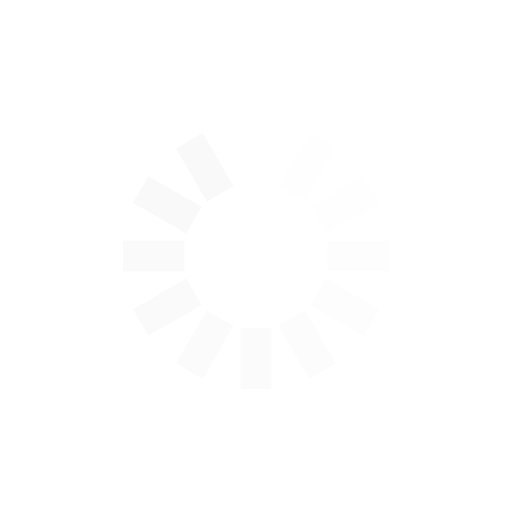
t = 0.00 s
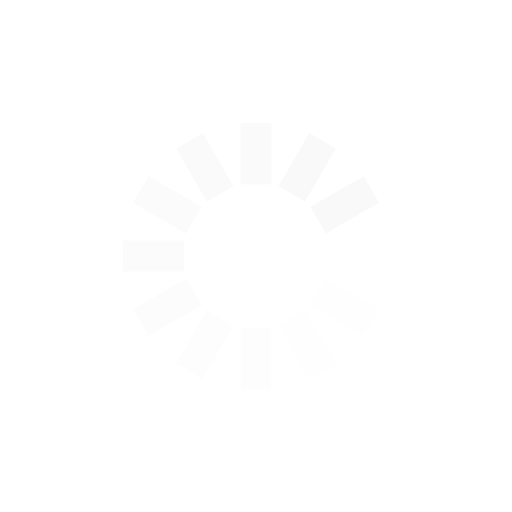
t = 0.25 s
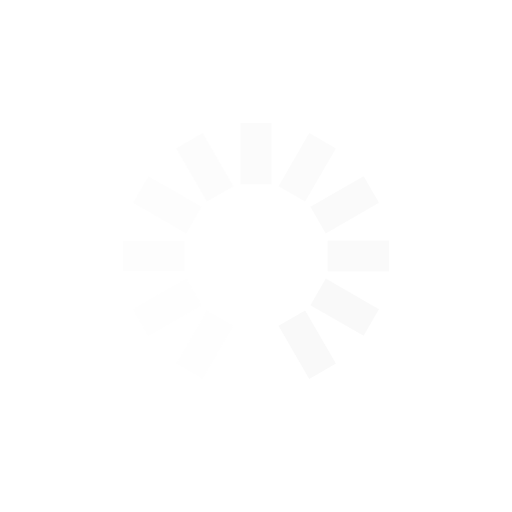
t = 0.50 s
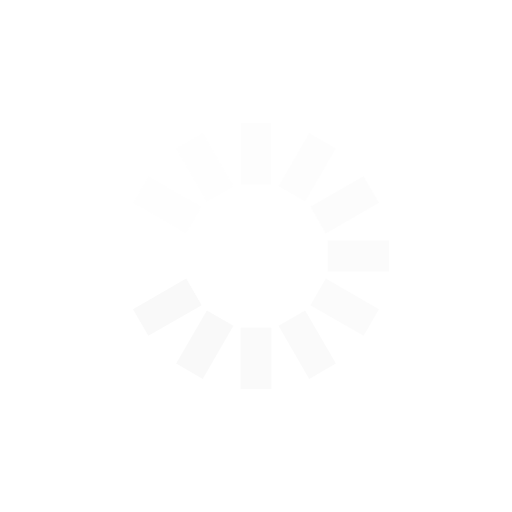
t = 0.75 s

The animated SVG that drew these frames (rendered in a browser with its animation timeline set to each time). Animation: 12 SMIL elements (animate=12); one cycle of 1.00 s, repeats indefinitely.

<?xml version="1.0" encoding="utf-8"?>
<svg xmlns="http://www.w3.org/2000/svg" xmlns:xlink="http://www.w3.org/1999/xlink" style="margin: auto; background: none; display: block; shape-rendering: auto;" width="200px" height="200px" viewBox="0 0 100 100" preserveAspectRatio="xMidYMid">
<g transform="rotate(0 50 50)">
  <rect x="47" y="24" rx="0" ry="0" width="6" height="12" fill="#f9f9f9">
    <animate attributeName="opacity" values="1;0" keyTimes="0;1" dur="1s" begin="-0.9166666666666666s" repeatCount="indefinite"></animate>
  </rect>
</g><g transform="rotate(30 50 50)">
  <rect x="47" y="24" rx="0" ry="0" width="6" height="12" fill="#f9f9f9">
    <animate attributeName="opacity" values="1;0" keyTimes="0;1" dur="1s" begin="-0.8333333333333334s" repeatCount="indefinite"></animate>
  </rect>
</g><g transform="rotate(60 50 50)">
  <rect x="47" y="24" rx="0" ry="0" width="6" height="12" fill="#f9f9f9">
    <animate attributeName="opacity" values="1;0" keyTimes="0;1" dur="1s" begin="-0.75s" repeatCount="indefinite"></animate>
  </rect>
</g><g transform="rotate(90 50 50)">
  <rect x="47" y="24" rx="0" ry="0" width="6" height="12" fill="#f9f9f9">
    <animate attributeName="opacity" values="1;0" keyTimes="0;1" dur="1s" begin="-0.6666666666666666s" repeatCount="indefinite"></animate>
  </rect>
</g><g transform="rotate(120 50 50)">
  <rect x="47" y="24" rx="0" ry="0" width="6" height="12" fill="#f9f9f9">
    <animate attributeName="opacity" values="1;0" keyTimes="0;1" dur="1s" begin="-0.5833333333333334s" repeatCount="indefinite"></animate>
  </rect>
</g><g transform="rotate(150 50 50)">
  <rect x="47" y="24" rx="0" ry="0" width="6" height="12" fill="#f9f9f9">
    <animate attributeName="opacity" values="1;0" keyTimes="0;1" dur="1s" begin="-0.5s" repeatCount="indefinite"></animate>
  </rect>
</g><g transform="rotate(180 50 50)">
  <rect x="47" y="24" rx="0" ry="0" width="6" height="12" fill="#f9f9f9">
    <animate attributeName="opacity" values="1;0" keyTimes="0;1" dur="1s" begin="-0.4166666666666667s" repeatCount="indefinite"></animate>
  </rect>
</g><g transform="rotate(210 50 50)">
  <rect x="47" y="24" rx="0" ry="0" width="6" height="12" fill="#f9f9f9">
    <animate attributeName="opacity" values="1;0" keyTimes="0;1" dur="1s" begin="-0.3333333333333333s" repeatCount="indefinite"></animate>
  </rect>
</g><g transform="rotate(240 50 50)">
  <rect x="47" y="24" rx="0" ry="0" width="6" height="12" fill="#f9f9f9">
    <animate attributeName="opacity" values="1;0" keyTimes="0;1" dur="1s" begin="-0.25s" repeatCount="indefinite"></animate>
  </rect>
</g><g transform="rotate(270 50 50)">
  <rect x="47" y="24" rx="0" ry="0" width="6" height="12" fill="#f9f9f9">
    <animate attributeName="opacity" values="1;0" keyTimes="0;1" dur="1s" begin="-0.16666666666666666s" repeatCount="indefinite"></animate>
  </rect>
</g><g transform="rotate(300 50 50)">
  <rect x="47" y="24" rx="0" ry="0" width="6" height="12" fill="#f9f9f9">
    <animate attributeName="opacity" values="1;0" keyTimes="0;1" dur="1s" begin="-0.08333333333333333s" repeatCount="indefinite"></animate>
  </rect>
</g><g transform="rotate(330 50 50)">
  <rect x="47" y="24" rx="0" ry="0" width="6" height="12" fill="#f9f9f9">
    <animate attributeName="opacity" values="1;0" keyTimes="0;1" dur="1s" begin="0s" repeatCount="indefinite"></animate>
  </rect>
</g>
<!-- [ldio] generated by https://loading.io/ --></svg>
